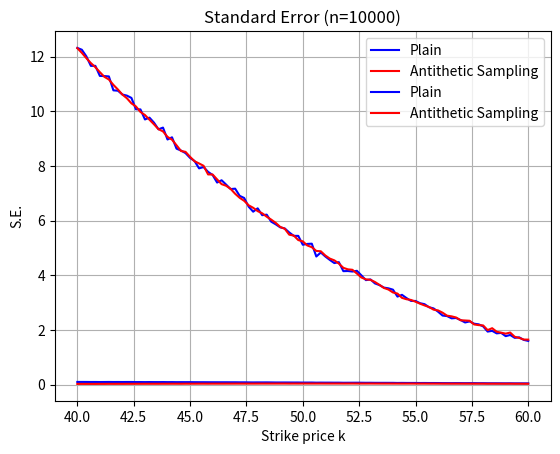

This figure's Python source:
import numpy as np
from math import *

def example1 (S0, r , SD, T, n, k):
    lt = []
    for i in range (n):
        Z = np.random.normal(0,1)
        Y = S0 * (exp((r - 0.5*(SD**2))*T + (SD*sqrt(T)*Z)))
        X = (exp(-r*T) * max(0,Y - k))
        lt.append(X)
    v = np.mean(lt)

    Temp = 0
    for j in lt:
        Temp = Temp + j**2
    SE = sqrt((1/(n*(n-1)))*(Temp - n*(v**2)))
    return (v,SE)

def example1AS (S0, r , SD, T, n, k):
    lt = []
    for i in range (n):
        Z = np.random.normal(0,1)
        Y1 = S0 * (exp((r - 0.5*(SD**2))*T + (SD*sqrt(T)*Z)))
        X1 = (exp(-r*T) * max(0,Y1 - k))

        Y2 = S0 * (exp((r - 0.5*(SD**2))*T - (SD*sqrt(T)*Z)))
        X2 = (exp(-r*T) * max(0,Y2 - k))

        AvgX = (X1+X2)/2
        lt.append(AvgX)
        
    v = np.mean(lt)

    Temp = 0
    for j in lt:
        Temp = Temp + j**2
    SE = sqrt((1/(n*(n-1)))*(Temp - n*(v**2)))
    return (v,SE)

#S0 = Stock price at T = 0
#r = Interest Rate
#SD = Standard Deviation
#T = Time
#n = Number of simulations
#k = Strike Price

#Strike price is the pre-agreed price of the stock
#ST is the predicted stock price at time T based on the geometric brownian motion
#v is the expected premium the buyer will pay to the broker

#print(example1 (50, 0.05 , 0.2, 1, 10000, 40))
#print(example1 (50, 0.05 , 0.2, 1, 10000, 50))
#print(example1 (50, 0.05 , 0.2, 1, 10000, 60))
#print(example1AS (50, 0.05 , 0.2, 1, 10000, 40))
#print(example1AS (50, 0.05 , 0.2, 1, 10000, 50))
#print(example1AS (50, 0.05 , 0.2, 1, 10000, 60))

import numpy as np
import matplotlib.pyplot as plt
k_values = np.linspace(40, 60, 101) # 101 evenly spaced numbers between 40 and 60

First = [example1 (50, 0.05 , 0.2, 1, 10000, k) for k in k_values] # Plain
Second = [example1AS (50, 0.05 , 0.2, 1, 10000, k) for k in k_values] # Antithetic Sampling

print(First[0]) #n=10000 K=40 Plain
print(First[50]) #n=10000 K=50 Plain
print(First[100]) #n=10000 K=60 Plain  
print(Second[0]) #n=10000 K=40 Antithetic Sampling
print(Second[50]) #n=10000 K=50 Antithetic Sampling
print(Second[100]) #n=10000 K=60 Antithetic Sampling 

y1 = list(map(lambda x:x[0],First)) # Plain
y2 = list(map(lambda x:x[0],Second)) # Antithetic Sampling

plt.plot(k_values, y1, label='Plain',color='blue')
plt.plot(k_values, y2, label='Antithetic Sampling',color='red')

plt.xlabel('Strike price k')
plt.ylabel('MC Estimate')
plt.title('Monte Carlo Estimations (n=10000)')
plt.legend() # Displays the labels defined in plt.plot()
plt.grid(True) # Adds a grid to the plot
plt.show()

y1 = list(map(lambda x:x[1],First)) # Plain
y2 = list(map(lambda x:x[1],Second)) # Antithetic Sampling

plt.plot(k_values, y1, label='Plain',color='blue')
plt.plot(k_values, y2, label='Antithetic Sampling',color='red')

plt.xlabel('Strike price k')
plt.ylabel('S.E.')
plt.title('Standard Error (n=10000)')
plt.legend() # Displays the labels defined in plt.plot()
plt.grid(True) # Adds a grid to the plot
plt.show()

        

